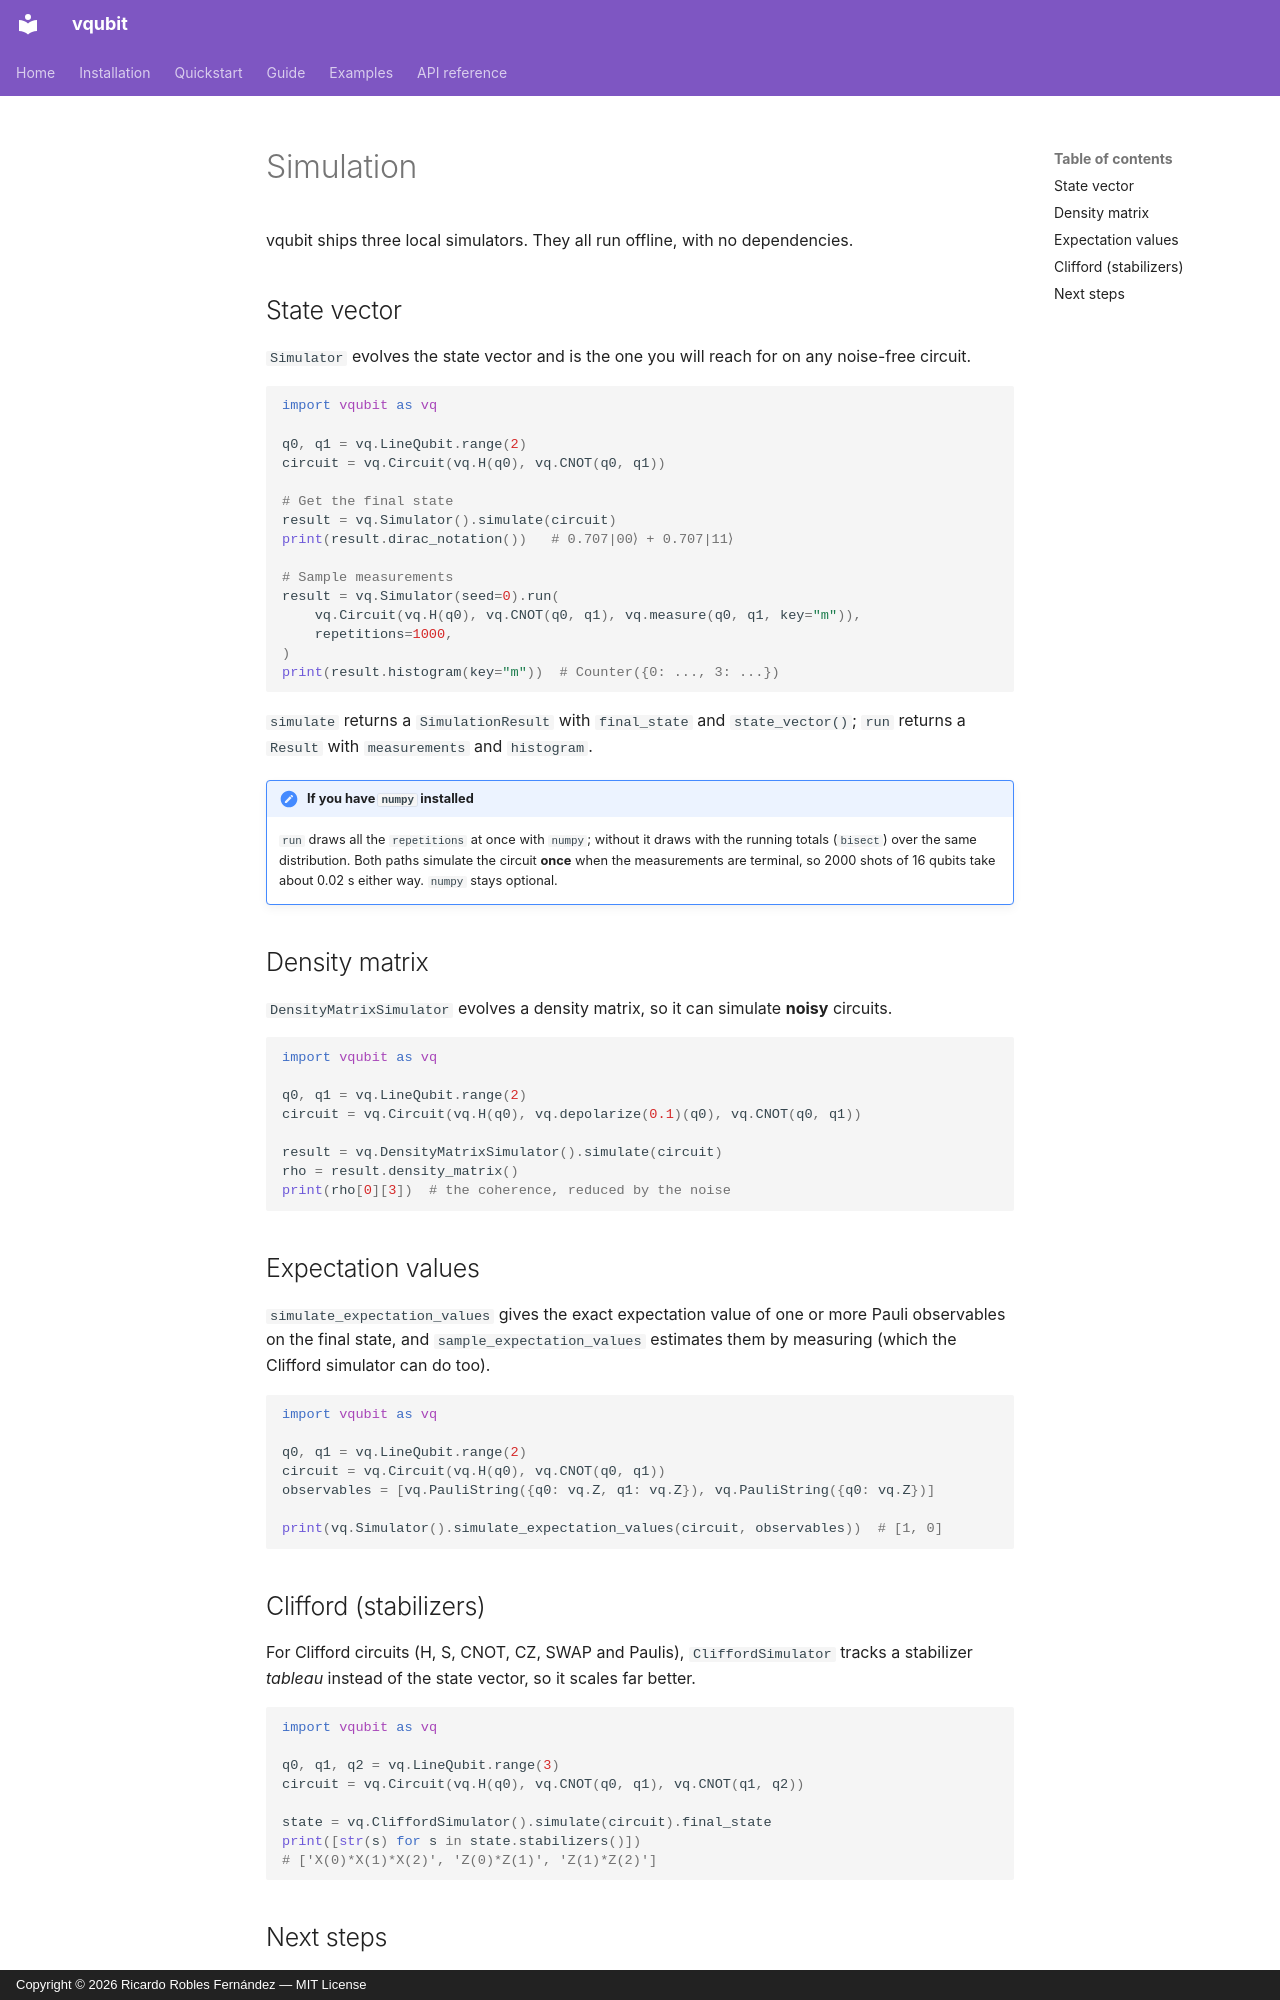

repository: rroblf01/vqubit · page: en/guide/simulation/index.html · generator: mkdocs · copyright: Copyright © 2026 Ricardo Robles Fernández — MIT License

# Simulation

vqubit ships three local simulators. They all run offline, with no
dependencies.

## State vector

`Simulator` evolves the state vector and is the one you will reach for on any
noise-free circuit.

```python
import vqubit as vq

q0, q1 = vq.LineQubit.range(2)
circuit = vq.Circuit(vq.H(q0), vq.CNOT(q0, q1))

# Get the final state
result = vq.Simulator().simulate(circuit)
print(result.dirac_notation())   # 0.707|00⟩ + 0.707|11⟩

# Sample measurements
result = vq.Simulator(seed=0).run(
    vq.Circuit(vq.H(q0), vq.CNOT(q0, q1), vq.measure(q0, q1, key="m")),
    repetitions=1000,
)
print(result.histogram(key="m"))  # Counter({0: ..., 3: ...})
```

`simulate` returns a `SimulationResult` with `final_state` and `state_vector()`;
`run` returns a `Result` with `measurements` and `histogram`.

!!! note "If you have `numpy` installed"
    `run` draws all the `repetitions` at once with `numpy`; without it draws
    with the running totals (`bisect`) over the same distribution. Both paths
    simulate the circuit **once** when the measurements are terminal, so 2000
    shots of 16 qubits take about 0.02 s either way. `numpy` stays optional.

## Density matrix

`DensityMatrixSimulator` evolves a density matrix, so it can simulate **noisy**
circuits.

```python
import vqubit as vq

q0, q1 = vq.LineQubit.range(2)
circuit = vq.Circuit(vq.H(q0), vq.depolarize(0.1)(q0), vq.CNOT(q0, q1))

result = vq.DensityMatrixSimulator().simulate(circuit)
rho = result.density_matrix()
print(rho[0][3])  # the coherence, reduced by the noise
```

## Expectation values

`simulate_expectation_values` gives the exact expectation value of one or more
Pauli observables on the final state, and `sample_expectation_values` estimates
them by measuring (which the Clifford simulator can do too).

```python
import vqubit as vq

q0, q1 = vq.LineQubit.range(2)
circuit = vq.Circuit(vq.H(q0), vq.CNOT(q0, q1))
observables = [vq.PauliString({q0: vq.Z, q1: vq.Z}), vq.PauliString({q0: vq.Z})]

print(vq.Simulator().simulate_expectation_values(circuit, observables))  # [1, 0]
```

## Clifford (stabilizers)

For Clifford circuits (H, S, CNOT, CZ, SWAP and Paulis), `CliffordSimulator`
tracks a stabilizer *tableau* instead of the state vector, so it scales far
better.

```python
import vqubit as vq

q0, q1, q2 = vq.LineQubit.range(3)
circuit = vq.Circuit(vq.H(q0), vq.CNOT(q0, q1), vq.CNOT(q1, q2))

state = vq.CliffordSimulator().simulate(circuit).final_state
print([str(s) for s in state.stabilizers()])
# ['X(0)*X(1)*X(2)', 'Z(0)*Z(1)', 'Z(1)*Z(2)']
```
